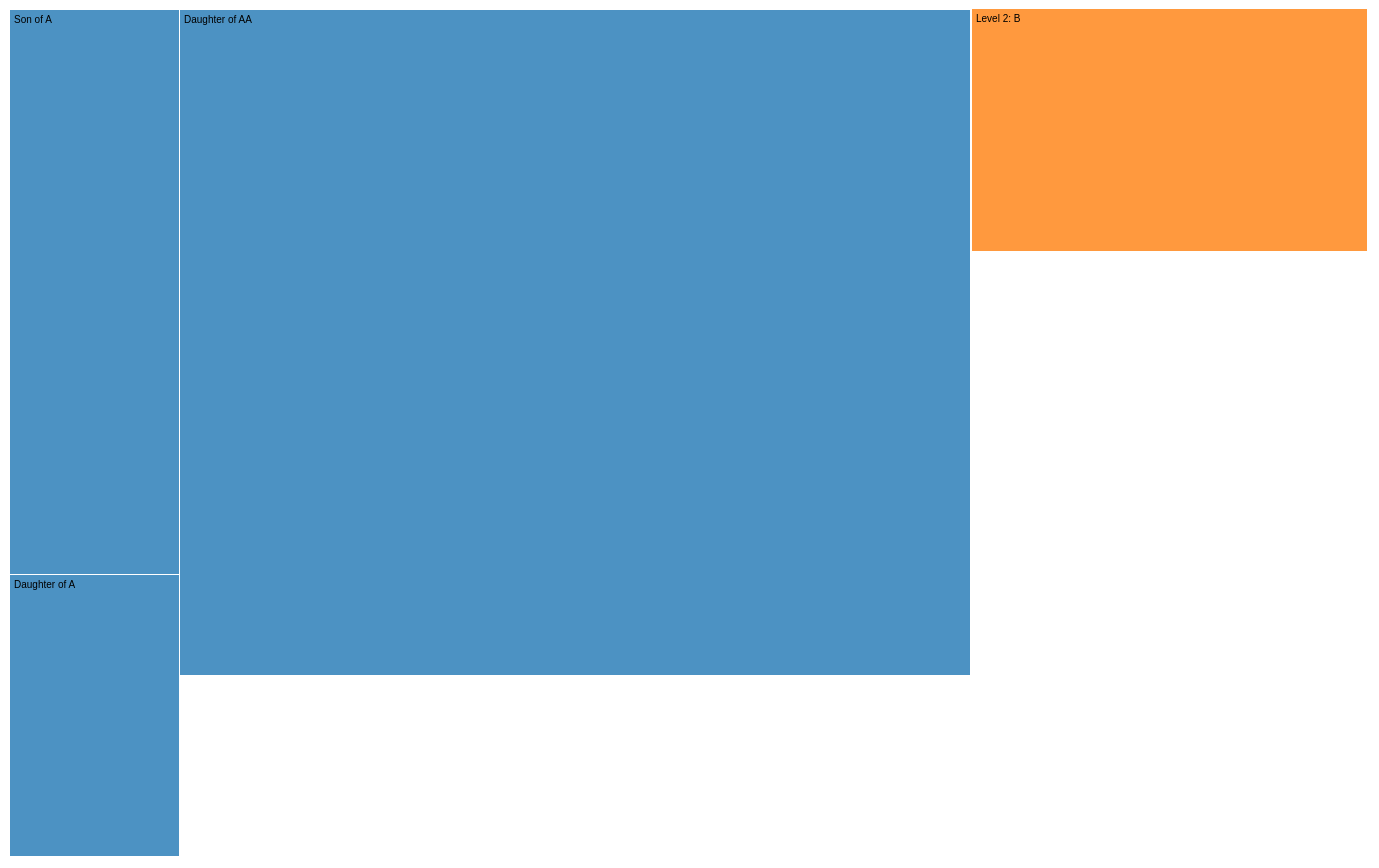
D3 v6 page, settled after 480 driven frames (8 s of simulated time); the page loaded 1 data file(s).



// set the dimensions and margins of the diagram
var margin = {top: 20, right: 150, bottom: 30, left: 90},
    width = 1600 - margin.left - margin.right,
    height = 900 - margin.top - margin.bottom;

var link, node;

// declares functions to define colour
var fader = function(color) { return d3.interpolateRgb(color, "#fff")(0.2); },
    color = d3.scaleOrdinal(d3.schemeCategory10.map(fader)),
    format = d3.format(",d");

// declares a tree layout and assigns the size
var treemap = d3.treemap()
    .tile(d3.treemapResquarify)
    .size([width, height])
    .padding(1)
    .round(true);

// loads tree data
d3.json("simpletree.json")
    .then(function(treeData){
    //  assigns the data to a hierarchy using parent-child relationships
    var nodes = d3.hierarchy(treeData, function(d) {
        return d.children;
    });

    // maps the node data to the tree layout
    nodes = treemap(nodes
        .eachBefore(function(d) { d.data.id = (d.parent ? d.parent.data.id + "." : "") + d.data.name; })
        .sum(function (d) { return d.size; }));

    // append the svg object to the body of the page
    var svg = d3.select("body").append("svg")
        .attr("width", width + margin.left + margin.right)
        .attr("height", height + margin.top + margin.bottom);

    var cell = svg.selectAll("g")
    .data(nodes.leaves())
    .enter().append("g")
      .attr("transform", function(d) { return "translate(" + d.x0 + "," + d.y0 + ")"; });

  cell.append("rect")
      .attr("id", function(d) { return d.data.id; })
      .attr("width", function(d) { return d.x1 - d.x0; })
      .attr("height", function(d) { return d.y1 - d.y0; })
      .attr("fill", function(d) { return color(d.parent.data.id); });

  cell.append("clipPath")
      .attr("id", function(d) { return "clip-" + d.data.id; })
    .append("use")
      .attr("xlink:href", function(d) { return "#" + d.data.id; });

  cell.append("text")
      .attr("clip-path", function(d) { return "url(#clip-" + d.data.id + ")"; })
    .selectAll("tspan")
      .data(function(d) { return d.data.name.split(/(?=[A-Z][^A-Z])/g); })
    .enter().append("tspan")
      .attr("x", 4)
      .attr("y", function(d, i) { return 13 + i * 10; })
      .text(function(d) { return d; });

  cell.append("title")
      .text(function(d) { return d.data.id + "\n" + format(d.value); });
});
    


### data: simpletree.json
{
 "name": "Top Level",
 "children": [
  {
   "name": "Level 2: A",
   "children": [
    "{... 2 keys}",
    "{... 2 keys}",
    "{... 2 keys}"
   ],
   "size": 6
  },
  {
   "name": "Level 2: B",
   "size": 4
  }
 ],
 "size": 10
}